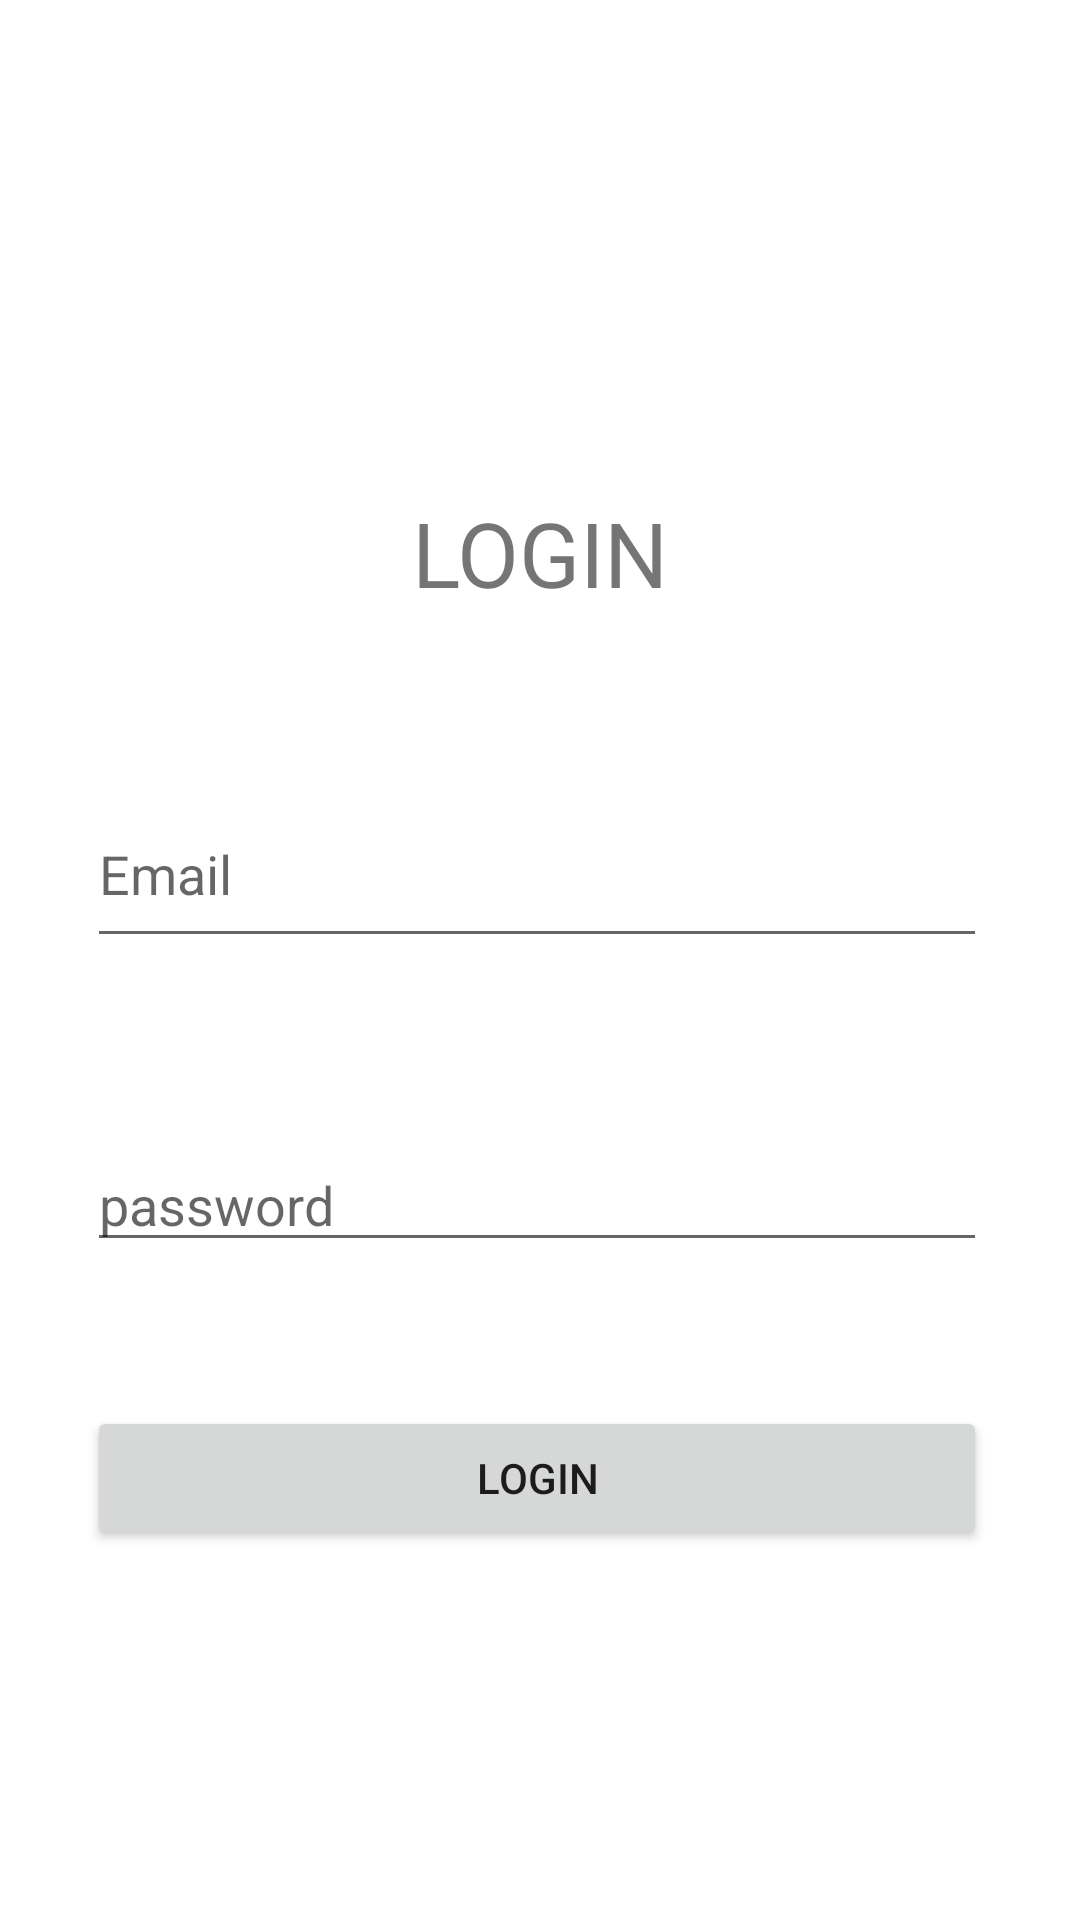

This screen was rendered from an Android layout file. Write that file and the resources it references.
<!-- AndroidManifest.xml: application theme Theme.Android_CRUD_Login_MockAPI -->
<!-- res/layout/activity_login.xml -->
<?xml version="1.0" encoding="utf-8"?>
<androidx.constraintlayout.widget.ConstraintLayout xmlns:android="http://schemas.android.com/apk/res/android"
    xmlns:app="http://schemas.android.com/apk/res-auto"
    xmlns:tools="http://schemas.android.com/tools"
    android:layout_width="match_parent"
    android:layout_height="match_parent"
    tools:context=".LoginActivity">

    <EditText
        android:id="@+id/log_password"
        android:layout_width="300dp"
        android:layout_height="wrap_content"
        android:layout_marginTop="60dp"
        android:ems="10"
        android:hint="password"
        android:inputType="textPassword"
        app:layout_constraintEnd_toEndOf="@+id/log_edtEmail"
        app:layout_constraintHorizontal_bias="0.0"
        app:layout_constraintStart_toStartOf="@+id/log_edtEmail"
        app:layout_constraintTop_toBottomOf="@+id/log_edtEmail" />

    <TextView
        android:id="@+id/textView4"
        android:layout_width="0dp"
        android:layout_height="wrap_content"
        android:layout_marginStart="80dp"
        android:layout_marginLeft="80dp"
        android:layout_marginTop="164dp"
        android:layout_marginEnd="80dp"
        android:layout_marginRight="80dp"
        android:gravity="center"
        android:text="LOGIN"
        android:textSize="30dp"
        app:layout_constraintEnd_toEndOf="parent"
        app:layout_constraintHorizontal_bias="0.418"
        app:layout_constraintStart_toStartOf="parent"
        app:layout_constraintTop_toTopOf="parent" />

    <Button
        android:id="@+id/login_btnLogin"
        android:layout_width="300dp"
        android:layout_height="wrap_content"
        android:layout_marginTop="48dp"
        android:text="LOGIN"
        app:layout_constraintEnd_toEndOf="@+id/log_password"
        app:layout_constraintHorizontal_bias="0.0"
        app:layout_constraintStart_toStartOf="@+id/log_password"
        app:layout_constraintTop_toBottomOf="@+id/log_password" />

    <EditText
        android:id="@+id/log_edtEmail"
        android:layout_width="300dp"
        android:layout_height="59dp"
        android:layout_marginTop="56dp"
        android:ems="10"
        android:hint="Email"
        android:inputType="textPersonName"
        app:layout_constraintEnd_toEndOf="@+id/textView4"
        app:layout_constraintHorizontal_bias="0.51"
        app:layout_constraintStart_toStartOf="@+id/textView4"
        app:layout_constraintTop_toBottomOf="@+id/textView4" />

</androidx.constraintlayout.widget.ConstraintLayout>
<!-- resources referenced by this layout -->
<resources>
  <style name="Theme.Android_CRUD_Login_MockAPI" parent="Theme.MaterialComponents.DayNight.DarkActionBar">
          
          <item name="colorPrimary">@color/purple_500</item>
          <item name="colorPrimaryVariant">@color/purple_700</item>
          <item name="colorOnPrimary">@color/white</item>
          
          <item name="colorSecondary">@color/teal_200</item>
          <item name="colorSecondaryVariant">@color/teal_700</item>
          <item name="colorOnSecondary">@color/black</item>
          
          <item name="android:statusBarColor" tools:targetApi="l">?attr/colorPrimaryVariant</item>
          
      </style>
  <!-- not gathered from this repository: default colours our renderer supplied (Android Studio template values) -->
  <color name="purple_500">#FF6200EE</color>
  <color name="purple_700">#FF3700B3</color>
  <color name="teal_200">#FF03DAC5</color>
  <color name="teal_700">#FF018786</color>
  <color name="black">#FF000000</color>
  <color name="white">#FFFFFFFF</color>
</resources>
